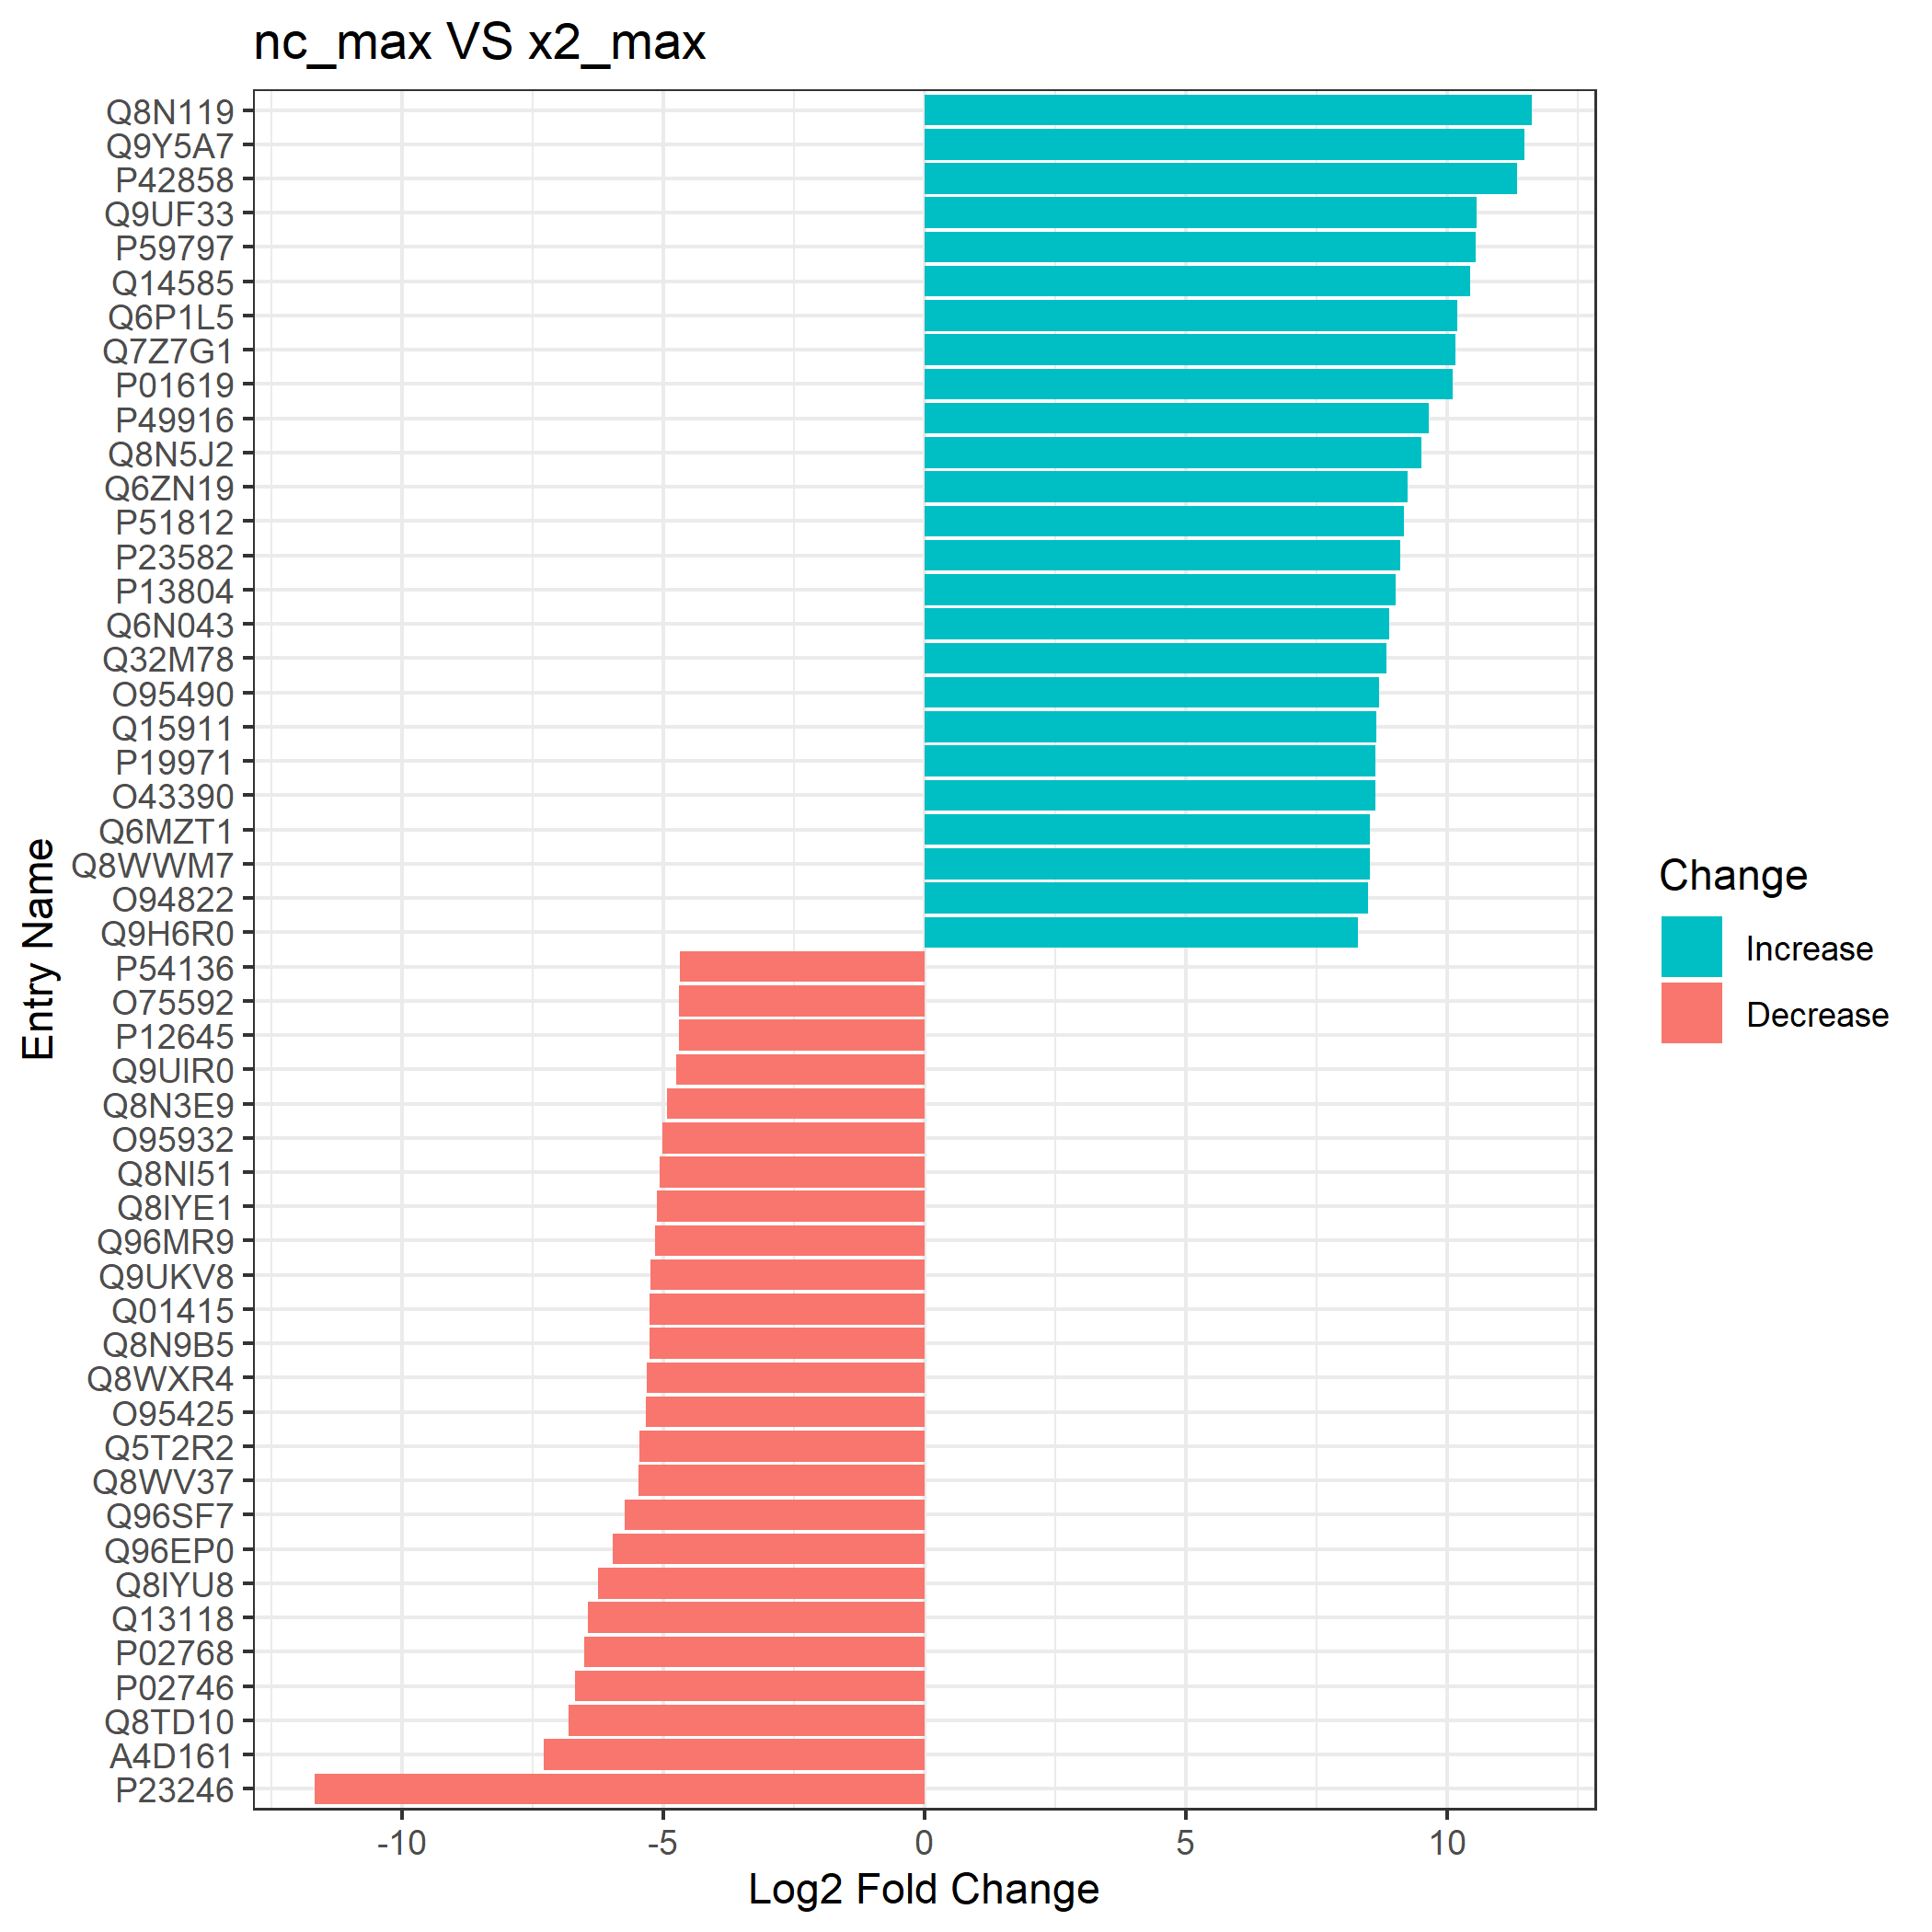

Data behind this chart, as committed beside it:
entry, nc_max, x2_max, log2fc, abs_log2fc, Change
Q8N119, 20.89, 9.271, 11.62, 11.62, Increase
Q9Y5A7, 27.4, 15.92, 11.48, 11.48, Increase
P42858, 22.79, 11.45, 11.33, 11.33, Increase
Q9UF33, 23.36, 12.78, 10.57, 10.57, Increase
P59797, 20.39, 9.838, 10.56, 10.56, Increase
Q14585, 19.24, 8.797, 10.44, 10.44, Increase
Q6P1L5, 21.82, 11.63, 10.19, 10.19, Increase
Q7Z7G1, 22.11, 11.95, 10.17, 10.17, Increase
P01619, 21.9, 11.79, 10.11, 10.11, Increase
P49916, 15.2, 5.548, 9.657, 9.657, Increase
Q8N5J2, 21.28, 11.77, 9.51, 9.51, Increase
Q6ZN19, 22.54, 13.3, 9.24, 9.24, Increase
P51812, 20.84, 11.66, 9.18, 9.18, Increase
P23582, 21.59, 12.49, 9.109, 9.109, Increase
P13804, 21.27, 12.25, 9.017, 9.017, Increase
Q6N043, 22.86, 13.97, 8.886, 8.886, Increase
Q32M78, 20.15, 11.31, 8.84, 8.84, Increase
O95490, 23.73, 15.02, 8.707, 8.707, Increase
Q15911, 22.26, 13.62, 8.648, 8.648, Increase
P19971, 25.49, 16.86, 8.631, 8.631, Increase
O43390, 21.68, 13.06, 8.627, 8.627, Increase
Q6MZT1, 22.49, 13.97, 8.519, 8.519, Increase
Q8WWM7, 24.75, 16.24, 8.516, 8.516, Increase
O94822, 22.92, 14.43, 8.494, 8.494, Increase
Q9H6R0, 24.44, 16.15, 8.294, 8.294, Increase
P25963, 19.71, 11.49, 8.212, 8.212, Increase
Q9H6B4, 23.18, 14.97, 8.21, 8.21, Increase
Q6P2E9, 21.21, 13.03, 8.173, 8.173, Increase
A6NHR8, 23.74, 15.59, 8.146, 8.146, Increase
Q9Y233, 22.33, 14.22, 8.109, 8.109, Increase
Q9NRL2, 22.25, 14.2, 8.046, 8.046, Increase
P21397, 20.51, 12.5, 8.013, 8.013, Increase
P35499, 22.45, 14.51, 7.933, 7.933, Increase
O60266, 21.11, 13.22, 7.896, 7.896, Increase
Q63HN8, 22.04, 14.14, 7.896, 7.896, Increase
Q9Y4K1, 22.7, 14.82, 7.881, 7.881, Increase
Q8TC07, 20.94, 13.1, 7.837, 7.837, Increase
Q149N8, 17.81, 10.04, 7.767, 7.767, Increase
Q96ST8, 23.34, 15.69, 7.655, 7.655, Increase
P21359, 20.74, 13.21, 7.532, 7.532, Increase
Q15147, 20.41, 12.94, 7.472, 7.472, Increase
Q9BRS2, 20.29, 12.9, 7.394, 7.394, Increase
Q9UBL9, 21.99, 14.6, 7.383, 7.383, Increase
Q8WWH4, 17.75, 10.43, 7.323, 7.323, Increase
P46087, 22.35, 15.02, 7.323, 7.323, Increase
P42768, 20.1, 12.78, 7.321, 7.321, Increase
Q86UE8, 21.3, 13.99, 7.31, 7.31, Increase
Q8N392, 17.35, 10.09, 7.255, 7.255, Increase
O75323, 22.63, 15.42, 7.205, 7.205, Increase
Q9BZQ2, 20.69, 13.5, 7.191, 7.191, Increase
P23246, 12.96, 24.64, -11.68, 11.68, Decrease
A4D161, 14.88, 22.17, -7.294, 7.294, Decrease
Q8TD10, 11.25, 18.06, -6.811, 6.811, Decrease
P02746, 12.86, 19.55, -6.681, 6.681, Decrease
P02768, 13.91, 20.41, -6.506, 6.506, Decrease
Q13118, 7.332, 13.77, -6.434, 6.434, Decrease
Q8IYU8, 14.37, 20.61, -6.246, 6.246, Decrease
Q96EP0, 14.57, 20.54, -5.967, 5.967, Decrease
Q96SF7, 13.53, 19.27, -5.743, 5.743, Decrease
Q8WV37, 16.53, 22, -5.471, 5.471, Decrease
... 40 more rows
